Photos from the image-classification dataset "yolo_classification_data" in the GitHub repository MarinaNasser/Nebras_RandD. Its 8 classes are: ascending colon, cecum, descending colon, hepatic flexure, rectum, sigmoid colon, splenic flexure, transverse colon.

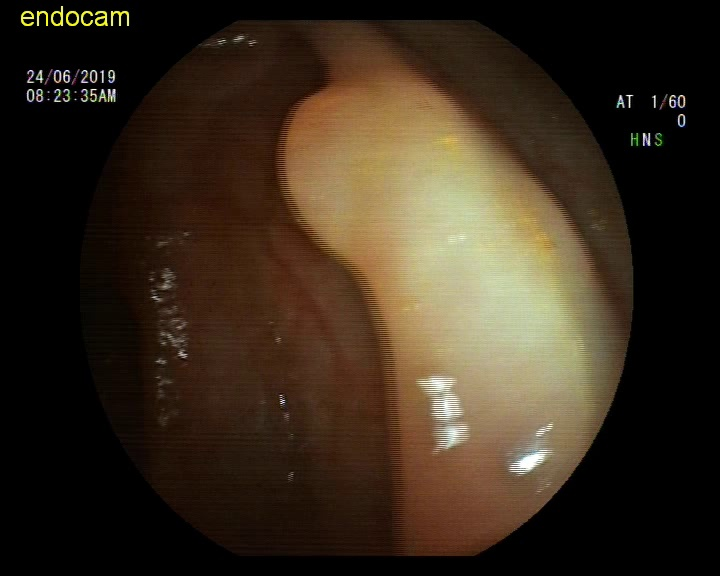
Label: ascending colon

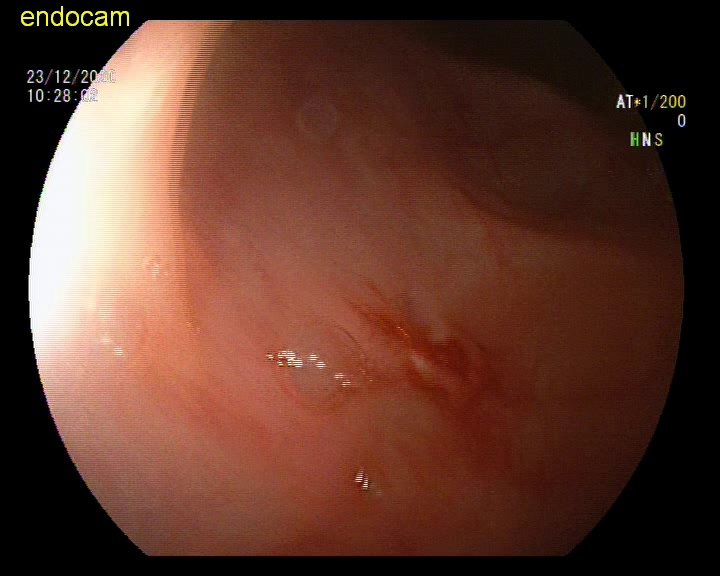
Label: descending colon

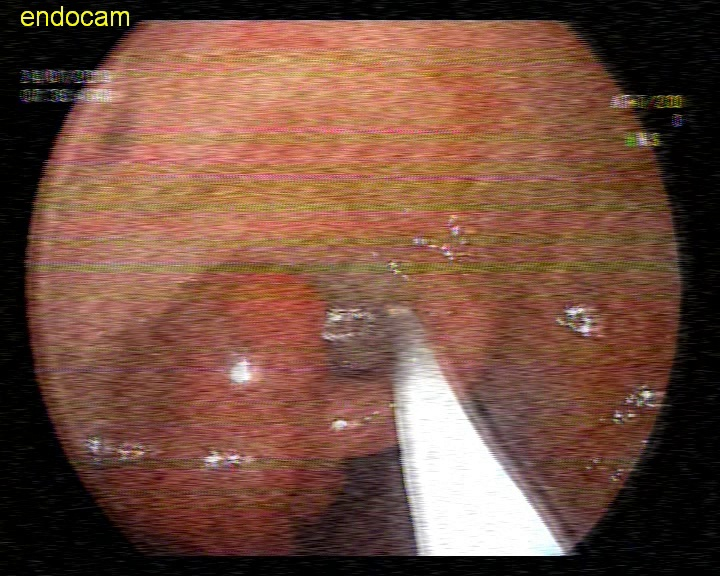
Label: sigmoid colon

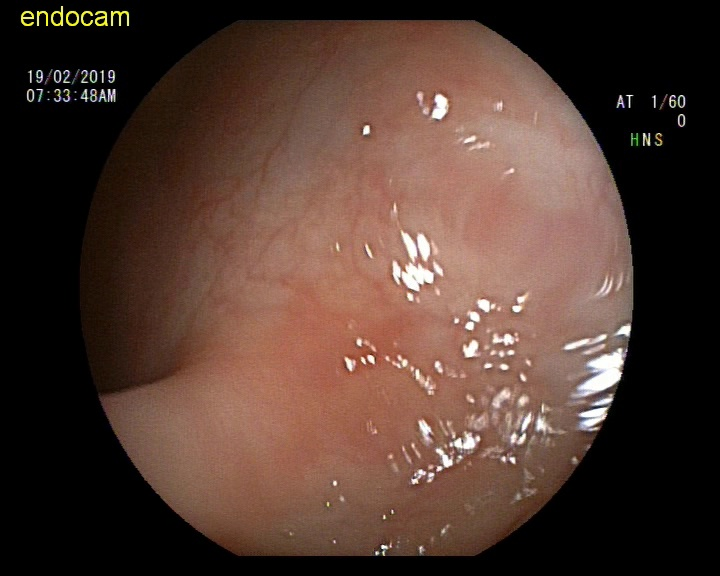
Label: sigmoid colon

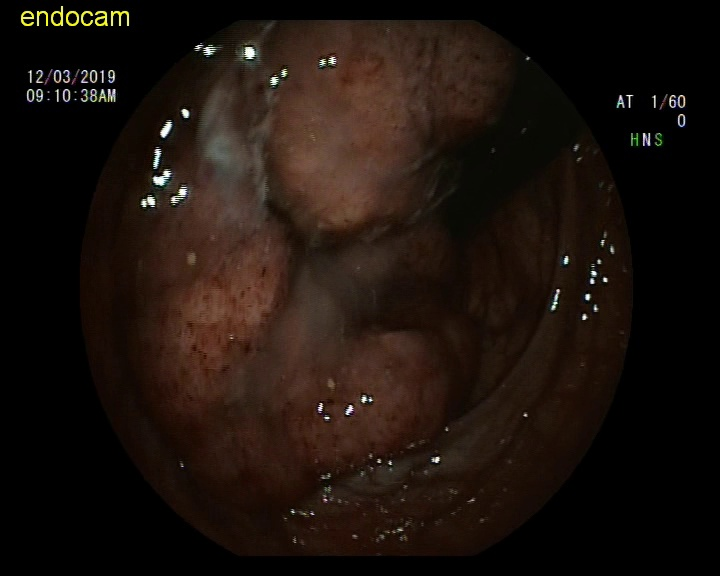
Label: rectum

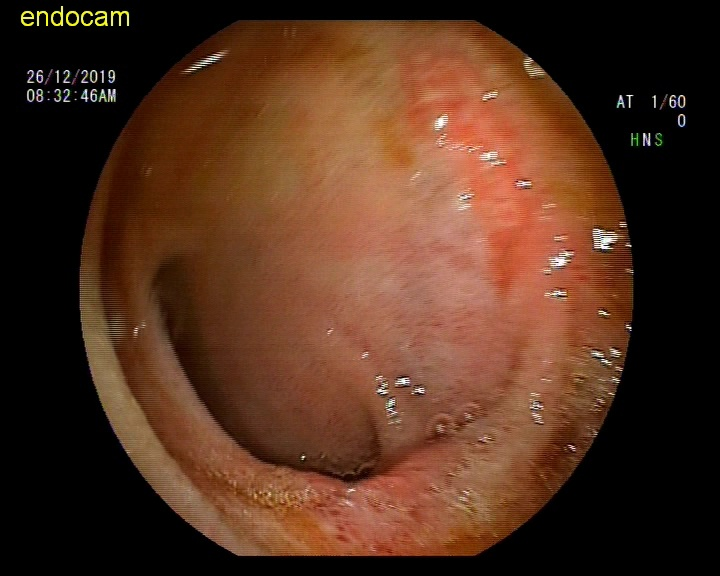
Label: hepatic flexure
